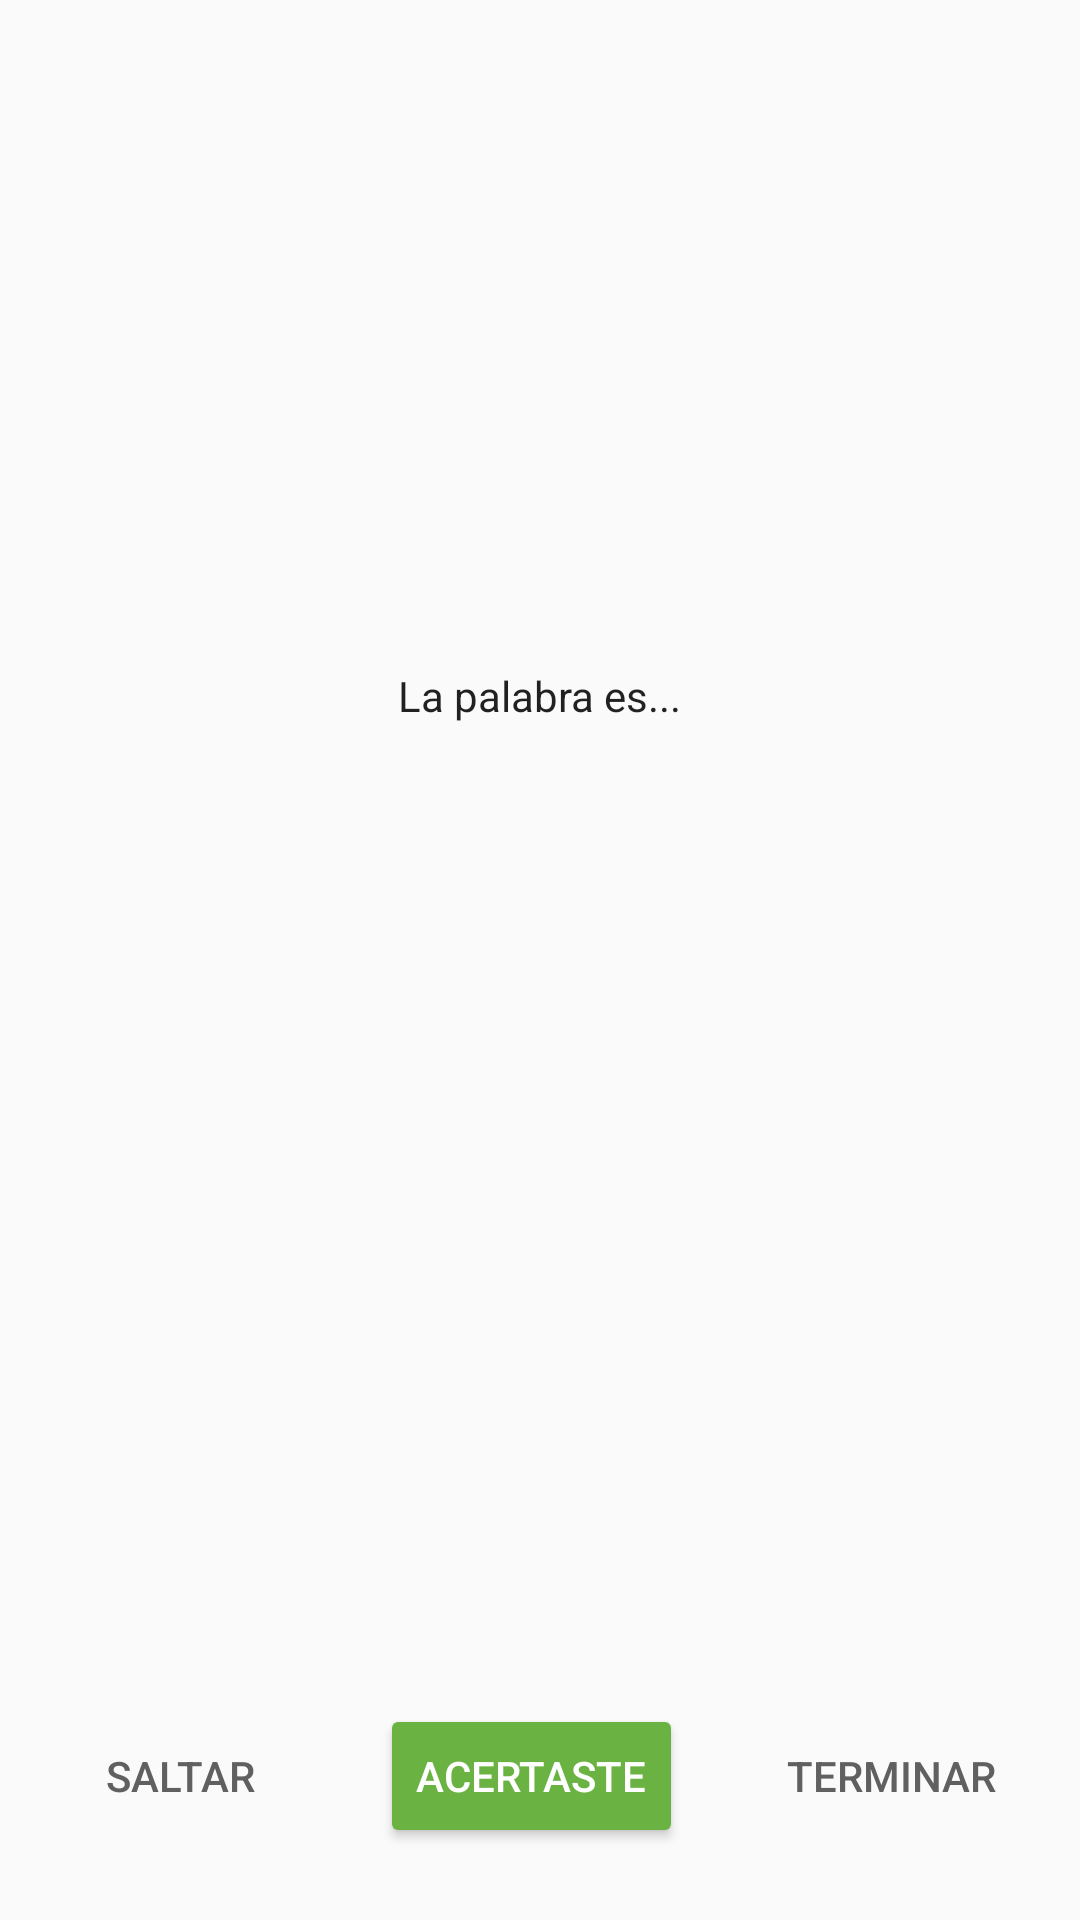

Layout XML and referenced resources for this Android screen:
<!-- AndroidManifest.xml: application theme Theme.Pmdm21examen2tdual -->
<!-- res/layout/fragment_adivina_palabra.xml -->
<?xml version="1.0" encoding="utf-8"?>
<androidx.constraintlayout.widget.ConstraintLayout xmlns:android="http://schemas.android.com/apk/res/android"
    xmlns:app="http://schemas.android.com/apk/res-auto"
    xmlns:tools="http://schemas.android.com/tools"

    android:id="@+id/game_layout"
    android:layout_width="match_parent"
    android:layout_height="match_parent">

    <TextView
        android:id="@+id/word_is_text"
        android:layout_width="wrap_content"
        android:layout_height="wrap_content"
        android:layout_marginBottom="16dp"
        android:fontFamily="sans-serif"
        android:text="@string/word_is"
        android:textColor="@color/black_text_color"
        android:textSize="14sp"
        android:textStyle="normal"
        app:layout_constraintBottom_toTopOf="@id/word_text"
        app:layout_constraintEnd_toEndOf="parent"
        app:layout_constraintStart_toStartOf="parent"
        app:layout_constraintTop_toTopOf="parent"
        app:layout_constraintVertical_chainStyle="packed" />

    <TextView
        android:id="@+id/word_text"
        android:layout_width="wrap_content"
        android:layout_height="wrap_content"
        android:animateLayoutChanges="true"
        android:fontFamily="sans-serif"
        android:textAppearance="@style/TextAppearance.AppCompat.Headline"
        android:textColor="@color/black_text_color"
        android:textSize="34sp"
        android:textStyle="normal"
        app:layout_constraintBottom_toTopOf="@id/score_text"
        app:layout_constraintEnd_toEndOf="parent"
        app:layout_constraintStart_toStartOf="parent"
        app:layout_constraintTop_toBottomOf="@id/word_is_text"
        app:layout_constraintVertical_chainStyle="packed"
        tools:text="&quot;Tuna&quot;" />

    <TextView
        android:id="@+id/timer_text"
        android:layout_width="wrap_content"
        android:layout_height="wrap_content"
        android:layout_marginBottom="8dp"
        android:fontFamily="sans-serif"
        android:textColor="@color/grey_text_color"
        android:textSize="14sp"
        android:textStyle="normal"
        app:layout_constraintBottom_toTopOf="@+id/score_text"
        app:layout_constraintEnd_toEndOf="parent"
        app:layout_constraintStart_toStartOf="parent"
        tools:text="0:00" />

    <TextView
        android:id="@+id/score_text"
        android:layout_width="wrap_content"
        android:layout_height="wrap_content"
        android:fontFamily="sans-serif"
        android:textColor="@color/grey_text_color"
        android:textSize="14sp"
        android:textStyle="normal"
        app:layout_constraintBottom_toTopOf="@id/guideline"
        app:layout_constraintEnd_toEndOf="parent"
        app:layout_constraintStart_toStartOf="parent"
        tools:text="Score: 2" />

    <androidx.constraintlayout.widget.Guideline
        android:id="@+id/guideline"
        android:layout_width="wrap_content"
        android:layout_height="wrap_content"
        android:orientation="horizontal"
        app:layout_constraintGuide_end="96dp" />

    <Button
        android:id="@+id/skip_button"
        android:layout_width="wrap_content"
        android:layout_height="wrap_content"
        android:layout_marginStart="16dp"
        android:text="@string/skip"
        android:theme="@style/SkipButton"
        app:layout_constraintBottom_toBottomOf="parent"
        app:layout_constraintEnd_toStartOf="@id/correct_button"
        app:layout_constraintStart_toStartOf="parent"
        app:layout_constraintTop_toTopOf="@id/guideline"
        app:layout_constraintHorizontal_chainStyle="spread_inside" />

    <Button
        android:id="@+id/correct_button"
        android:layout_width="wrap_content"
        android:layout_height="wrap_content"
        android:text="@string/got_it"
        android:theme="@style/GoButton"
        app:layout_constraintBottom_toBottomOf="parent"
        app:layout_constraintEnd_toStartOf="@id/end_game_button"
        app:layout_constraintStart_toEndOf="@id/skip_button"
        app:layout_constraintTop_toTopOf="@id/guideline" />

    <Button
        android:id="@+id/end_game_button"
        android:layout_width="wrap_content"
        android:layout_height="wrap_content"
        android:layout_marginEnd="16dp"
        android:text="@string/end_game"
        android:theme="@style/SkipButton"
        app:layout_constraintBottom_toBottomOf="parent"
        app:layout_constraintEnd_toEndOf="parent"
        app:layout_constraintStart_toEndOf="@id/correct_button"
        app:layout_constraintTop_toTopOf="@id/guideline" />

</androidx.constraintlayout.widget.ConstraintLayout>
<!-- resources referenced by this layout -->
<resources>
  <color name="black_text_color">#de000000</color>
  <color name="grey_text_color">#99000000</color>
  <string name="end_game">Terminar</string>
  <string name="got_it">Acertaste</string>
  <string name="skip">Saltar</string>
  <string name="word_is">La palabra es...</string>
  <style name="GoButton" parent="Widget.AppCompat.Button.Colored">
          <item name="colorButtonNormal">@color/ok_green_color</item>
          <item name="colorControlHighlight">@color/selected_green_color</item>
          <item name="android:textColor">@color/white_text_color</item>
          <item name="colorAccent">@color/ok_green_color</item>
      </style>
  <style name="SkipButton" parent="Widget.AppCompat.Button.Colored">
          <item name="android:buttonStyle">@style/Widget.AppCompat.Button.Borderless.Colored</item>
          <item name="android:textColor">@color/grey_button_color</item>
          <item name="colorControlHighlight">@color/skip_red_color</item>
      </style>
  <style name="Theme.Pmdm21examen2tdual" parent="Theme.AppCompat.Light.DarkActionBar">
          
          <item name="colorPrimary">@color/ok_green_color</item>
          <item name="colorPrimaryVariant">@color/selected_green_color</item>
          <item name="colorOnPrimary">@color/white</item>
      </style>
  <color name="ok_green_color">#6ab343</color>
  <color name="selected_green_color">#388310</color>
  <color name="white_text_color">#ffffff</color>
  <color name="grey_button_color">#606060</color>
  <color name="skip_red_color">#f44336</color>
  <color name="white">#FFFFFFFF</color>
</resources>
